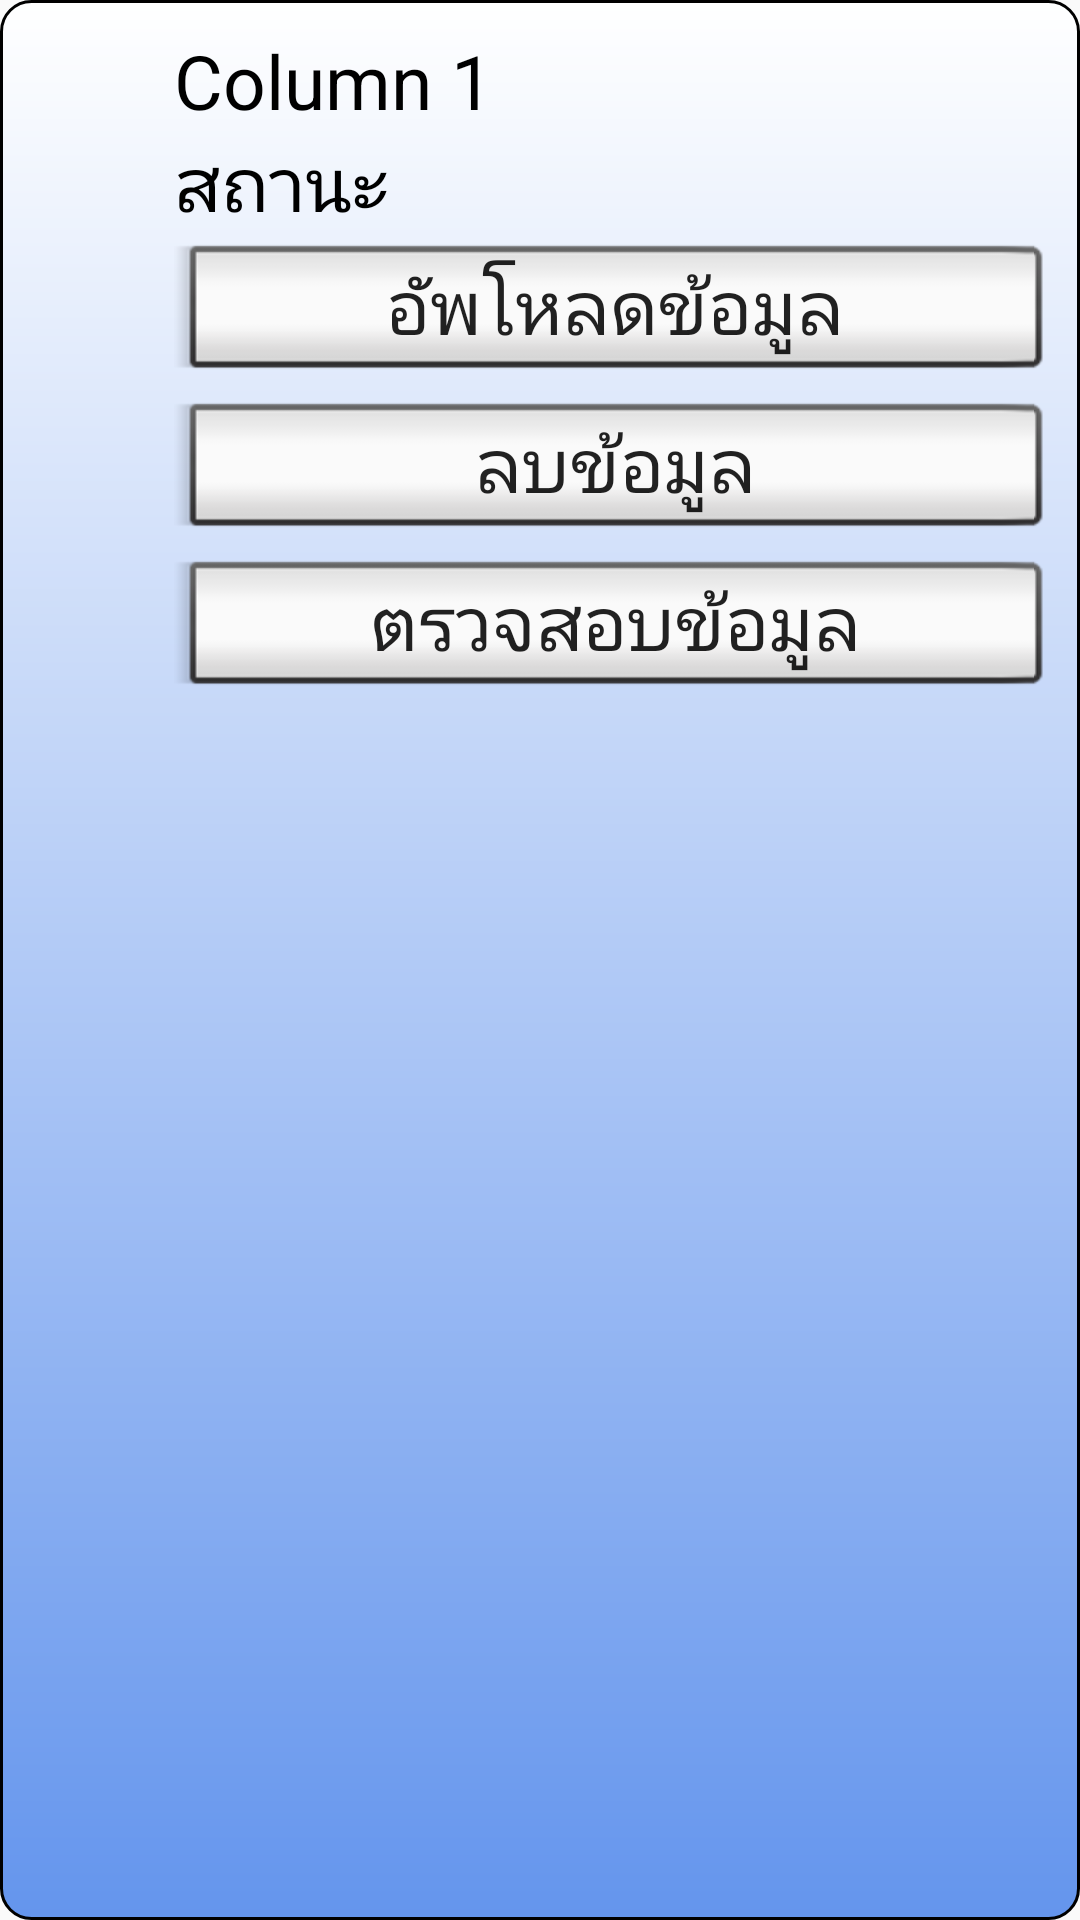

This screen was rendered from an Android layout file. Write that file and the resources it references.
<!-- AndroidManifest.xml: application theme AppTheme -->
<!-- res/layout/activity_column.xml -->
<?xml version="1.0" encoding="utf-8"?>
<LinearLayout xmlns:android="http://schemas.android.com/apk/res/android"
    android:orientation="horizontal"
    android:layout_width="fill_parent"
    android:layout_height="fill_parent"
    android:background="@drawable/primary_bg">
	
		<ProgressBar
	        android:id="@+id/progressBar"
	        android:layout_width="wrap_content"
		    android:layout_height="wrap_content"/>
	

    
    <TableLayout 
        android:orientation="vertical"
        android:layout_width="fill_parent"
        android:layout_height="fill_parent">

		    <TableRow
		        android:layout_width="wrap_content"
		        android:layout_height="wrap_content" >
		        
		        <TextView
		            android:id="@+id/ColImgName"
		            android:text="Column 1" 
		            android:textColor="@color/colorBlack"
		             android:textAppearance="?android:attr/textAppearanceMedium"
		             android:textSize="25dp"/>
		
		        
		    </TableRow>
		    
		    <TableRow
		        android:layout_width="wrap_content"
		        android:layout_height="wrap_content">
		        
		        <TextView
		            android:id="@+id/ColStatus"
                    android:layout_height="wrap_content"
                    android:text="สถานะ "
					android:textAppearance="?android:attr/textAppearanceMedium"
		            android:textColor="@color/colorBlack"
		            android:textSize="25dp"/>
				
		    </TableRow>
		    
		    <TableRow
		        android:layout_width="wrap_content"
		        android:layout_height="wrap_content">

					<Button
						android:id="@+id/btnUpload"
						style="?android:attr/buttonStyleInset"
						android:layout_width="match_parent"
						android:layout_height="wrap_content"
						android:layout_weight="1"
						android:text="อัพโหลดข้อมูล"
						android:textSize="25dp" />

		    </TableRow>

			<TableRow
				android:layout_width="wrap_content"
				android:layout_height="wrap_content">
			<Button
				android:id="@+id/btnDelete"
				style="?android:attr/buttonStyleInset"
				android:layout_width="match_parent"
				android:layout_height="wrap_content"
				android:layout_weight="1"
				android:text="ลบข้อมูล"
				android:textSize="25dp" />
			</TableRow>

		<TableRow
			android:layout_width="wrap_content"
			android:layout_height="wrap_content">
			<Button
				android:id="@+id/btnView"
				style="?android:attr/buttonStyleInset"
				android:layout_width="match_parent"
				android:layout_height="wrap_content"
				android:layout_weight="1"
				android:text="ตรวจสอบข้อมูล"
				android:textSize="25dp" />
		</TableRow>



 
    </TableLayout>
    
</LinearLayout>
<!-- resources referenced by this layout -->
<resources>
  <color name="colorBlack">#000000</color>
  <!-- drawable primary_bg (drawable) -->
  <?xml version="1.0" encoding="utf-8"?>
  <shape
      xmlns:android="http://schemas.android.com/apk/res/android"
      android:shape="rectangle">
      <corners
          android:radius="10dp" />
      <gradient
          android:angle="90"
          android:startColor="#6495ED"
          android:endColor="#FFFFFF"
          android:type= "linear" />
      <stroke
          android:width="1dp"
          android:color="#FF000000" />
      <padding
          android:left="10dp"
          android:top="10dp"
          android:right="10dp"
          android:bottom="10dp" />
  </shape>
  <style name="AppTheme" parent="Theme.AppCompat.Light.DarkActionBar">
          
          <item name="colorPrimary">@color/colorPrimary</item>
          <item name="colorPrimaryDark">@color/colorPrimaryDark</item>
          <item name="colorAccent">@color/colorAccent</item>
      </style>
  <color name="colorPrimary">#3F51B5</color>
  <color name="colorPrimaryDark">#303F9F</color>
  <color name="colorAccent">#FF4081</color>
</resources>
